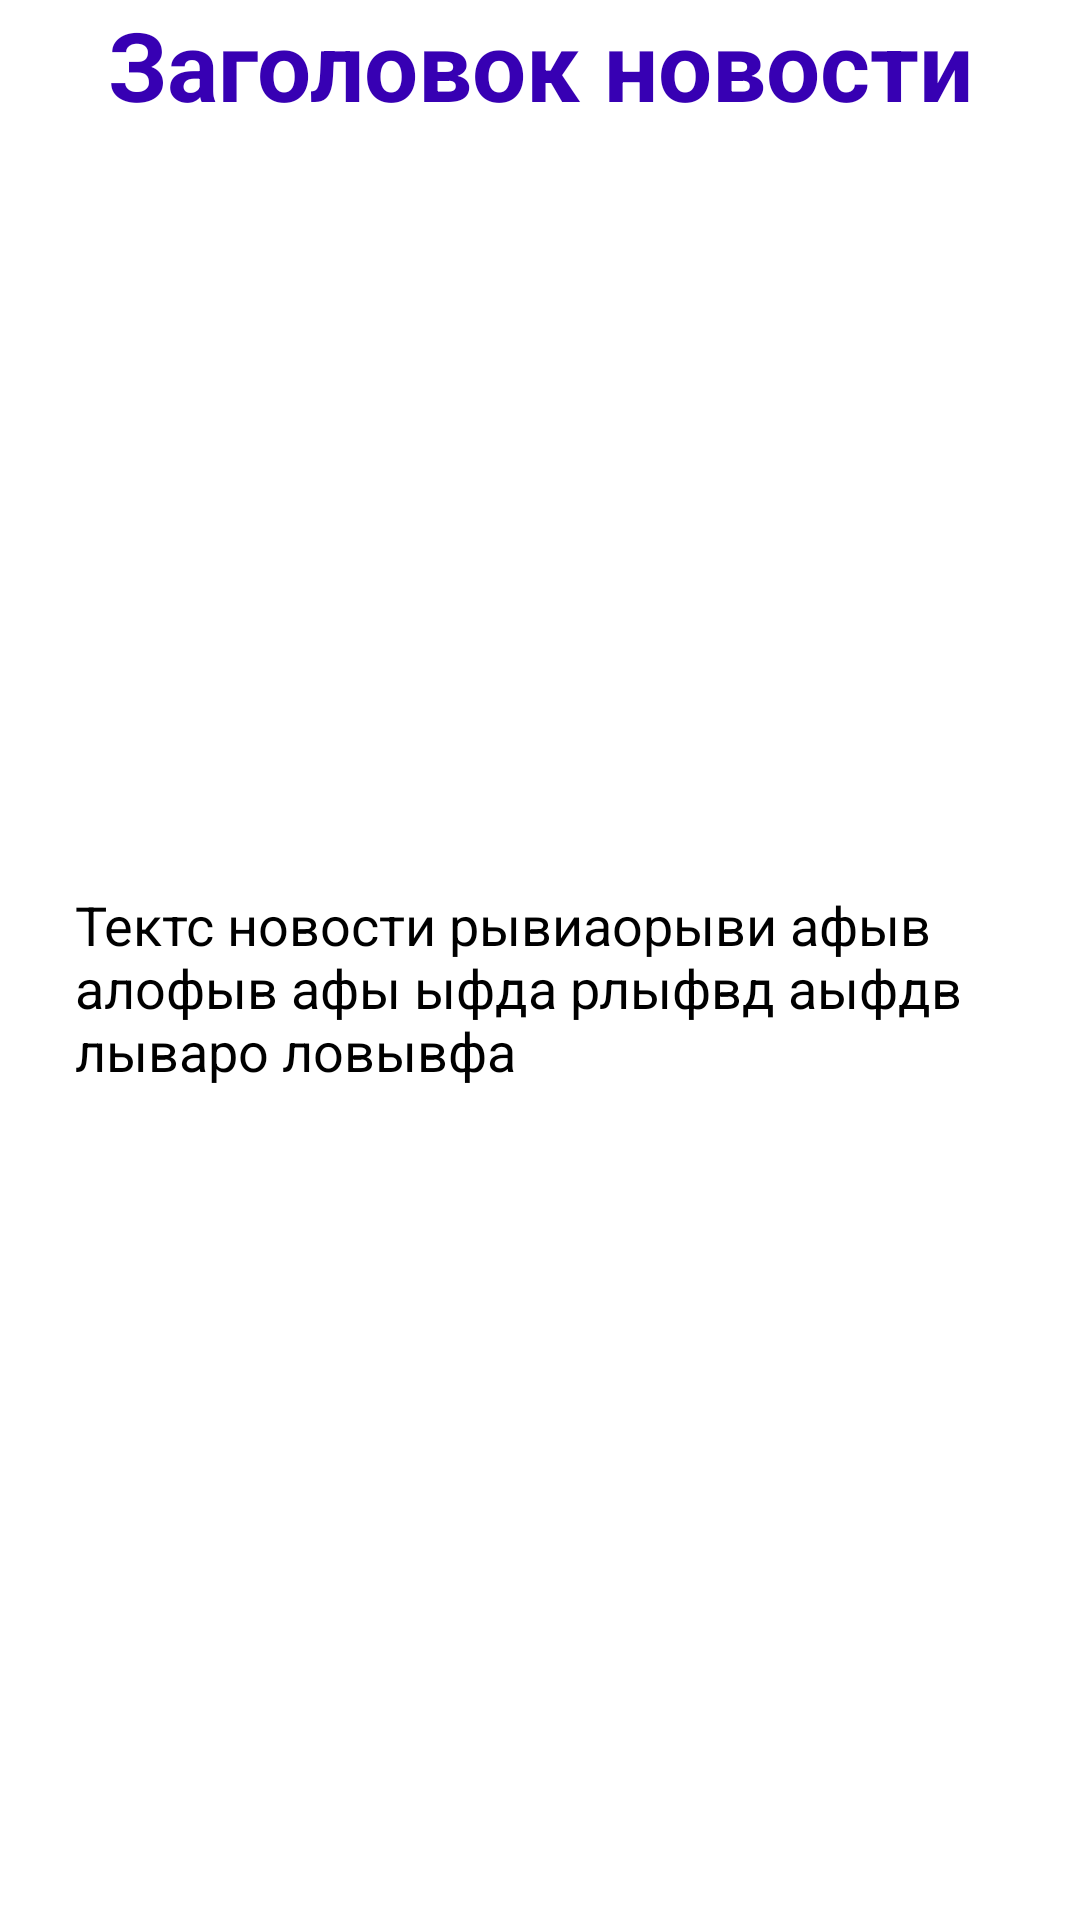

Reconstruct the res/layout file that produces this screen, plus the resources it refers to.
<!-- AndroidManifest.xml: application theme Theme.NewsApp -->
<!-- res/layout/news_view_model.xml -->
<?xml version="1.0" encoding="utf-8"?>
<androidx.constraintlayout.widget.ConstraintLayout xmlns:android="http://schemas.android.com/apk/res/android"
    xmlns:app="http://schemas.android.com/apk/res-auto"
    android:layout_width="match_parent"
    android:layout_height="wrap_content"
    android:layout_margin="10dp"
    android:background="@drawable/background_news">

    <TextView
        android:id="@+id/txtHeaderNews2"
        android:layout_width="match_parent"
        android:layout_height="wrap_content"
        android:layout_marginHorizontal="30dp"
        android:text="Заголовок новости"
        android:textAlignment="center"
        android:textColor="@color/purple_700"
        android:textSize="32sp"
        android:textStyle="bold"
        app:layout_constraintEnd_toEndOf="parent"
        app:layout_constraintStart_toStartOf="parent"
        app:layout_constraintTop_toTopOf="parent" />

    <TextView
        android:id="@+id/txtMainNews2"
        android:layout_width="match_parent"
        android:layout_height="wrap_content"
        android:layout_marginHorizontal="25dp"
        android:layout_marginBottom="25dp"
        android:text="Тектс новости рывиаорыви афыв алофыв афы ыфда рлыфвд аыфдв лываро ловывфа "
        android:textColor="@color/black"
        android:textSize="18sp"
        app:layout_constraintBottom_toBottomOf="parent"
        app:layout_constraintEnd_toEndOf="parent"
        app:layout_constraintStart_toStartOf="parent"
        app:layout_constraintTop_toBottomOf="@+id/txtHeaderNews2" />

</androidx.constraintlayout.widget.ConstraintLayout>
<!-- resources referenced by this layout -->
<resources>
  <style name="Theme.NewsApp" parent="Theme.MaterialComponents.DayNight.NoActionBar">
          
          <item name="colorPrimary">@color/purple_500</item>
          <item name="colorPrimaryVariant">@color/purple_700</item>
          <item name="colorOnPrimary">@color/white</item>
          
          <item name="colorSecondary">@color/teal_200</item>
          <item name="colorSecondaryVariant">@color/teal_700</item>
          <item name="colorOnSecondary">@color/black</item>
          
          <item name="android:statusBarColor" tools:targetApi="l">?attr/colorPrimaryVariant</item>
          
      </style>
  <!-- not gathered from this repository: default colours our renderer supplied (Android Studio template values) -->
  <color name="purple_500">#FF6200EE</color>
  <color name="purple_700">#FF3700B3</color>
  <color name="teal_200">#FF03DAC5</color>
  <color name="teal_700">#FF018786</color>
  <color name="black">#FF000000</color>
  <color name="white">#FFFFFFFF</color>
</resources>
